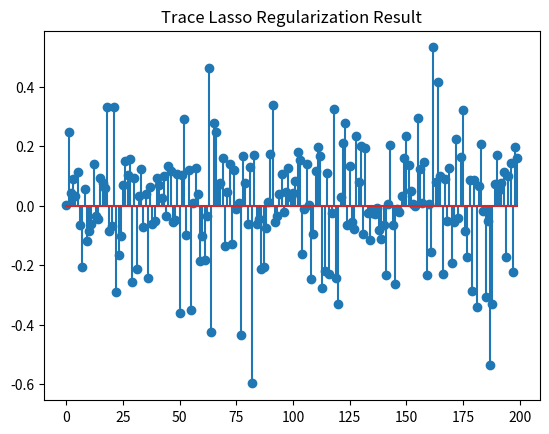

Python code for this plot:
import numpy as np
import matplotlib.pyplot as plt

def prox_nuclear(B, lambda_val):
    """
    Proximal operator for the nuclear norm of a matrix

    min_X lambda * ||X||_* + 0.5 * ||X - B||_F^2

    Parameters:
        B : numpy.ndarray
            Input matrix
        lambda_val : float
            Regularization parameter

    Returns:
        X : numpy.ndarray
            Output matrix after applying the proximal operator
        nuclearnorm : float
            Nuclear norm of the output matrix
    """
    U, S, Vt = np.linalg.svd(B, full_matrices=False)
    S_threshold = np.maximum(S - lambda_val, 0)
    X = np.dot(U, np.dot(np.diag(S_threshold), Vt))
    nuclearnorm = np.sum(S_threshold)
    return X, nuclearnorm

def diagAtB(A, B):
    """
    Compute diag(A^T * B) for matrices A and B

    Parameters:
        A : numpy.ndarray
            d*n matrix
        B : numpy.ndarray
            d*n matrix

    Returns:
        v : numpy.ndarray
            n*1 vector
    """
    return np.einsum('ij,ij->j', A, B)

def trace_lasso_admm(A, b, opts):
    """
    Solve the trace Lasso minimization problem by ADMM

    min_x ||A * Diag(x)||_*, s.t. Ax=b

    Parameters:
        A : numpy.ndarray
            d*n matrix
        b : numpy.ndarray
            d*1 vector
        opts : dict
            Dictionary containing optimization options:
            tol       : termination tolerance
            max_iter  : maximum number of iterations
            mu        : stepsize for dual variable updating in ADMM
            max_mu    : maximum stepsize
            rho       : rho>=1, ratio used to increase mu
            DEBUG     : 0 or 1 for printing debug info

    Returns:
        x : numpy.ndarray
            n*1 vector
        obj : float
            Objective function value
        err : float
            Residual ||Ax - b||_2
        iter : int
            Number of iterations
    """
    tol = opts.get('tol', 1e-8)
    max_iter = opts.get('max_iter', 500)
    rho = opts.get('rho', 1.1)
    mu = opts.get('mu', 1e-4)
    max_mu = opts.get('max_mu', 1e10)
    DEBUG = opts.get('DEBUG', 0)

    d, n = A.shape
    x = np.zeros(n)
    Z = np.zeros((d, n))
    Y1 = np.zeros(d)
    Y2 = np.zeros((d, n))
    Atb = A.T @ b
    AtA = A.T @ A
    invAtA = np.linalg.inv(AtA + np.diag(np.diag(AtA)))

    for iter in range(1, max_iter + 1):
        xk = x.copy()
        Zk = Z.copy()
        # Update x
        x = invAtA @ (-A.T @ Y1 / mu + Atb + diagAtB(A, -Y2 / mu + Z))
        # Update Z
        Z, nuclearnorm = prox_nuclear(A @ np.diag(x) + Y2 / mu, 1 / mu)

        # Compute residuals
        dY1 = A @ x - b
        dY2 = A @ np.diag(x) - Z
        chgx = np.max(np.abs(xk - x))
        chgZ = np.max(np.abs(Zk - Z))
        chg = np.max([chgx, chgZ, np.max(np.abs(dY1)), np.max(np.abs(dY2))])

        if DEBUG and (iter == 1 or iter % 10 == 0):
            obj = nuclearnorm
            err = np.sqrt(np.linalg.norm(dY1) ** 2 + np.linalg.norm(dY2) ** 2)
            print(f"iter {iter}, mu={mu}, obj={obj}, err={err}")

        if chg < tol:
            break

        Y1 += mu * dY1
        Y2 += mu * dY2
        mu = min(rho * mu, max_mu)

    obj = nuclearnorm
    err = np.sqrt(np.linalg.norm(dY1) ** 2 + np.linalg.norm(dY2) ** 2)
    return x, obj, err, iter

# 设置参数
opts = {
    'tol': 1e-6,
    'max_iter': 1000,
    'mu': 1e-4,
    'max_mu': 1e10,
    'rho': 1.1,
    'DEBUG': 0
}

# 生成toy数据
d = 10
na = 200
nb = 100

A = np.random.randn(d, na)
X_true = np.random.randn(na, nb)
B = A @ X_true
b = B[:, 0]

# Trace Lasso 正则化
x, obj, err, iter = trace_lasso_admm(A, b, opts)
print(f"Final Iteration: {iter}, Objective: {obj}, Error: {err}")
plt.stem(x)
plt.title('Trace Lasso Regularization Result')
plt.show()
